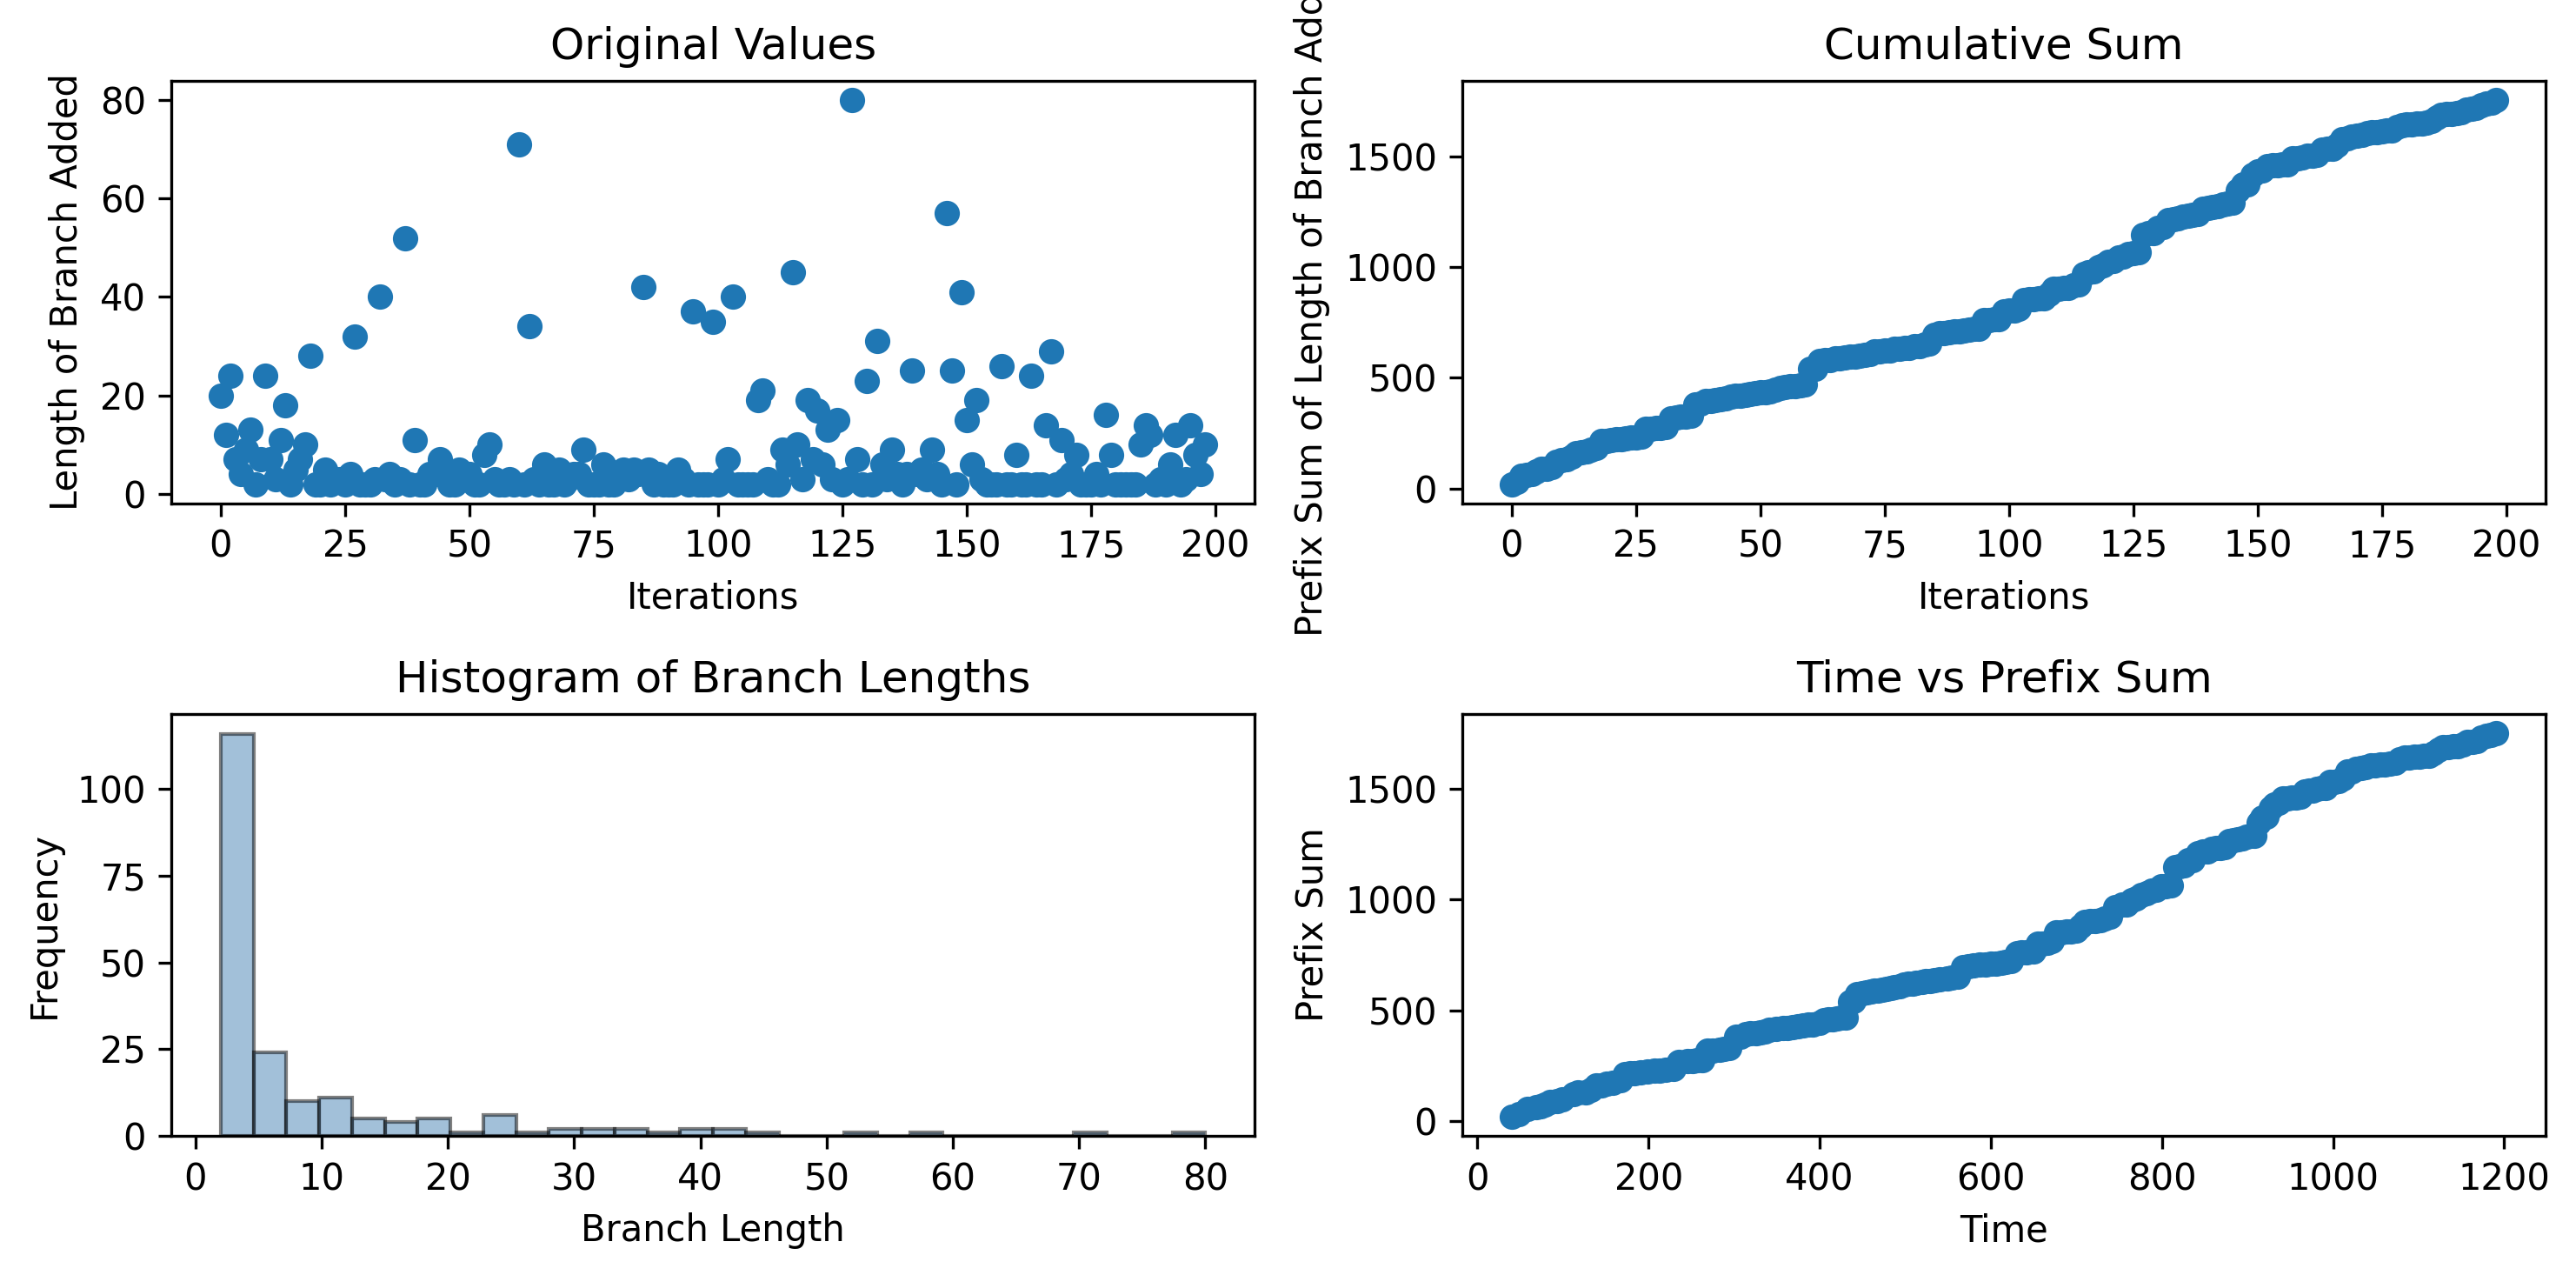

Source data for this figure (header and first rows):
20, 12, 24, 7, 4, 9, 13, 2, 7, 24, 7, 3, 11, 18, 2, 5, 7, 10, 28, 2, 2, 5, 2, 3
40.01, 48.42, 58.45, 68.24, 73.37, 78.99, 85.18, 93.04, 99.16, 112.2, 117.3, 126.2, 132.1, 138.9, 144.6, 151.1, 158, 166.7, 171.8, 178.4, 183.7, 190.4, 199, 207.1
